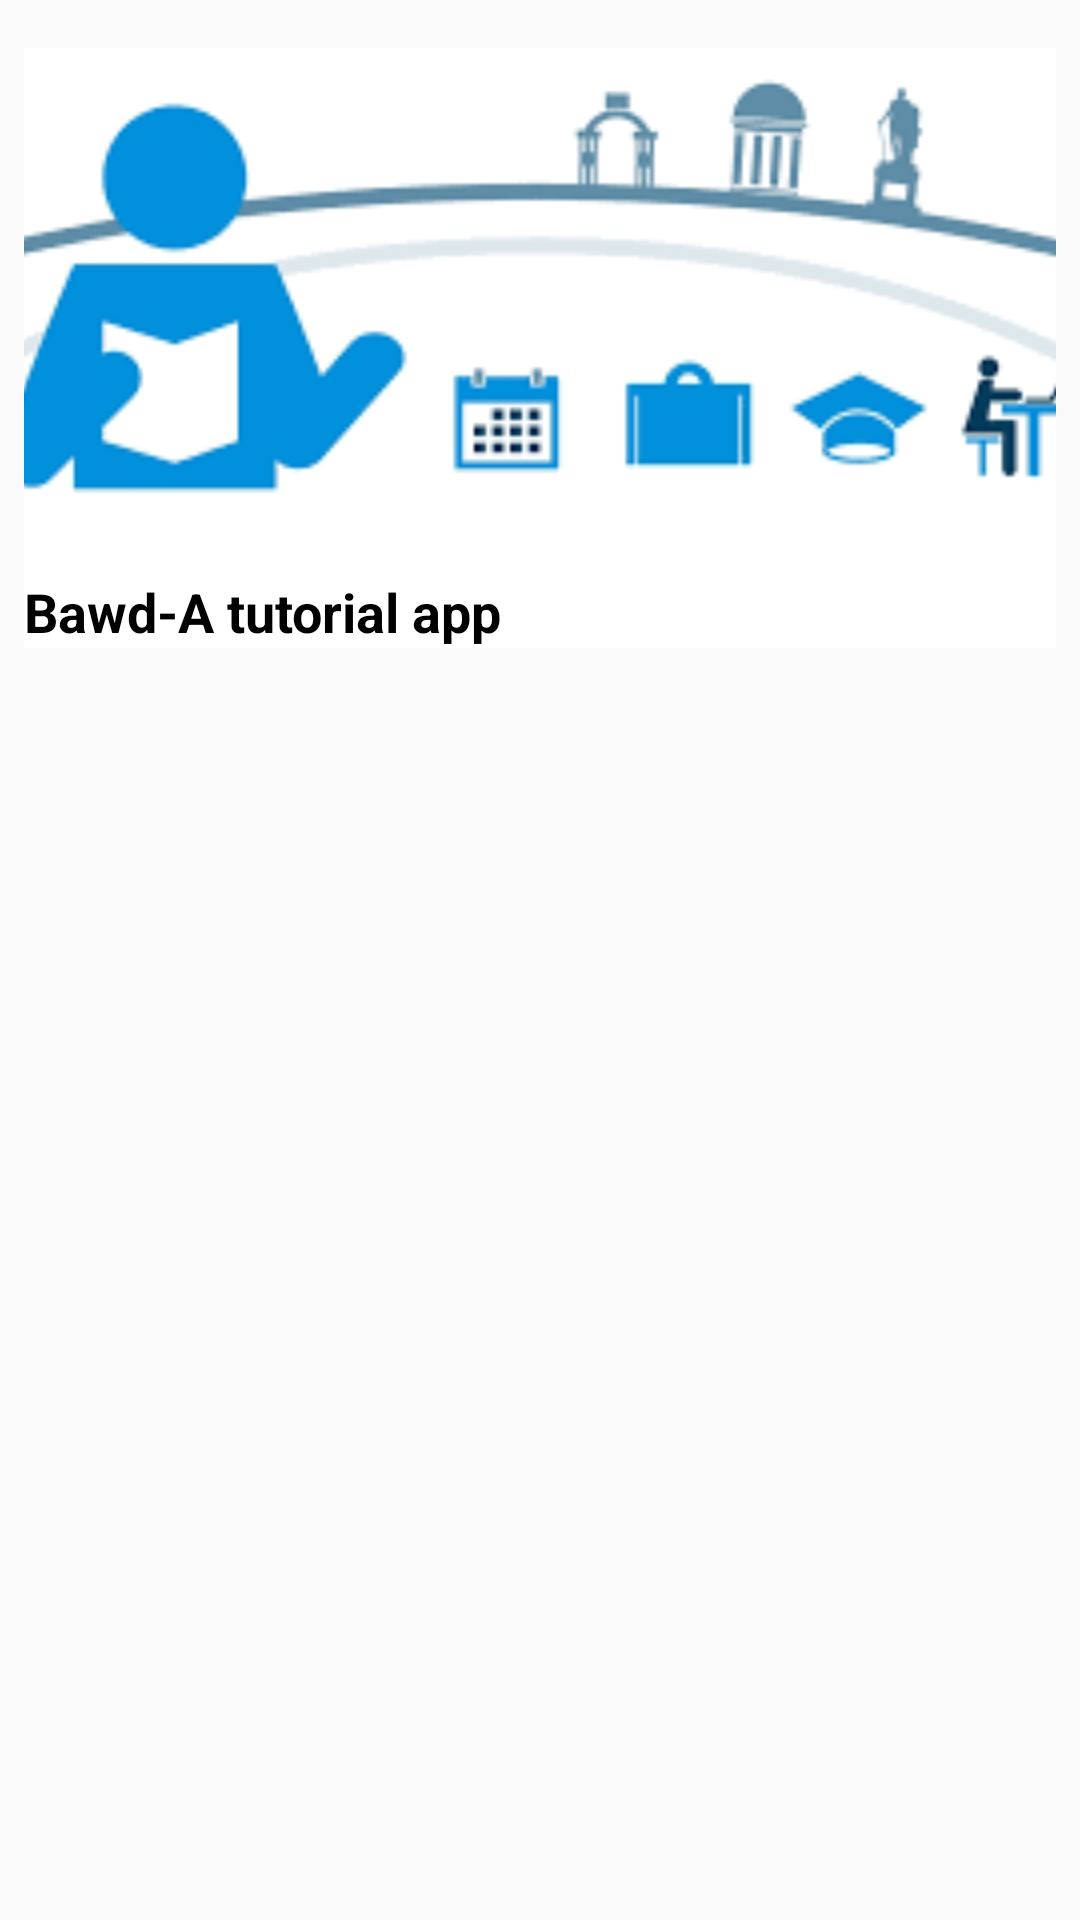

Produce the Android XML layout that renders to this screen, including the resource entries it uses.
<!-- AndroidManifest.xml: application theme AppTheme -->
<!-- res/layout/course_row.xml -->
<?xml version="1.0" encoding="utf-8"?>
<RelativeLayout xmlns:android="http://schemas.android.com/apk/res/android"
    xmlns:app="http://schemas.android.com/apk/res-auto"
    xmlns:tools="http://schemas.android.com/tools"
    android:layout_width="match_parent" android:layout_height="wrap_content">

    <android.support.v7.widget.CardView
        android:layout_width="match_parent"
        android:layout_height="wrap_content"
        android:padding="15dp"
        android:layout_margin="8dp"
        app:cardCornerRadius="10dp"
        app:cardElevation="10dp"
        android:id="@+id/cardView" />

    <ImageView
        android:id="@+id/courseimage"
        android:layout_width="wrap_content"
        android:layout_height="200dp"
        android:scaleType="centerCrop"
        app:srcCompat="@drawable/courseviewimage"
        android:layout_below="@+id/cardView"
        android:layout_alignStart="@+id/cardView"
        android:layout_alignEnd="@+id/cardView" />

    <TextView
        android:id="@+id/coursename"
        android:layout_width="match_parent"
        android:layout_height="wrap_content"
        android:layout_alignBottom="@+id/courseimage"
        android:text="Bawd-A tutorial app"
        android:textColor="#000000"
        android:textSize="18sp"
        android:textStyle="bold"
        android:layout_alignStart="@+id/courseimage"
        android:layout_alignEnd="@+id/courseimage" />

    <ImageView
        xmlns:app="http://schemas.android.com/apk/res-auto"
        android:id="@+id/authorname"
        android:layout_width="60dp"
        android:layout_height="60dp"
        android:src="@mipmap/ic_launcher_round"
        android:layout_alignBottom="@+id/courseimage"
        app:srcCompat="@mipmap/ic_launcher_round"
        android:layout_alignEnd="@+id/courseimage" />


</RelativeLayout>
<!-- resources referenced by this layout -->
<resources>
  <!-- drawable courseviewimage: png bitmap (drawable, 5541 bytes) -->
  <style name="AppTheme" parent="Theme.AppCompat.Light.DarkActionBar">
          
          <item name="colorPrimary">@color/colorPrimary</item>
          <item name="colorPrimaryDark">@color/colorPrimaryDark</item>
          <item name="colorAccent">@color/colorAccent</item>
          <item name="android:displayOptions">disableHome</item>
          <item name="android:navigationBarColor">#8c1616</item>
      </style>
  <color name="colorPrimary">#432174</color>
  <color name="colorPrimaryDark">#0b0b0c</color>
  <color name="colorAccent">#D81B60</color>
</resources>
